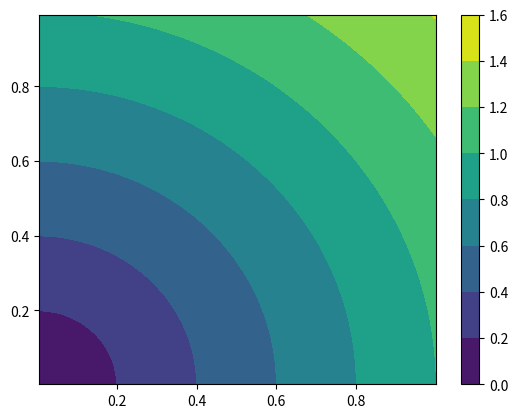
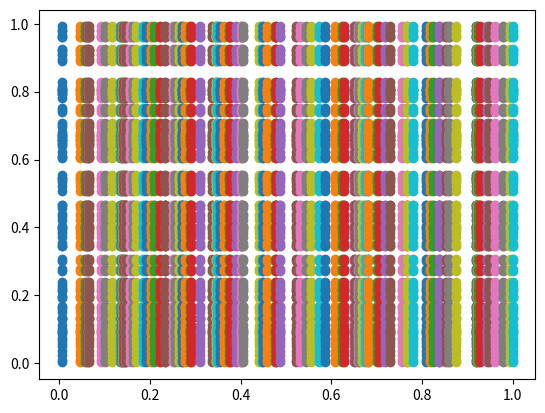

Reproduce these figures in Python, in order.
import matplotlib.pyplot as plt
import numpy as np


def main():
    x, y = coordinates()
    X, Y = np.meshgrid(x, y)
    Z = f(X, Y)
    make_plot(X, Y, Z)
    show_mesh(X, Y)


def coordinates():
    x = np.random.rand(100)
    x = np.sort(x)
    y = np.random.rand(100)
    y = np.sort(y)
    return x, y


def f(X, Y):
    return np.sqrt(X**2 + Y**2)


def make_plot(X, Y, Z):
    fig, ax = plt.subplots()
    CS = ax.contourf(X, Y, Z)
    fig.colorbar(CS)
    plt.show()


def show_mesh(X, Y):
    fig, ax = plt.subplots()
    ax.plot(X, Y, "o")
    plt.show()


if __name__ == "__main__":
    main()
